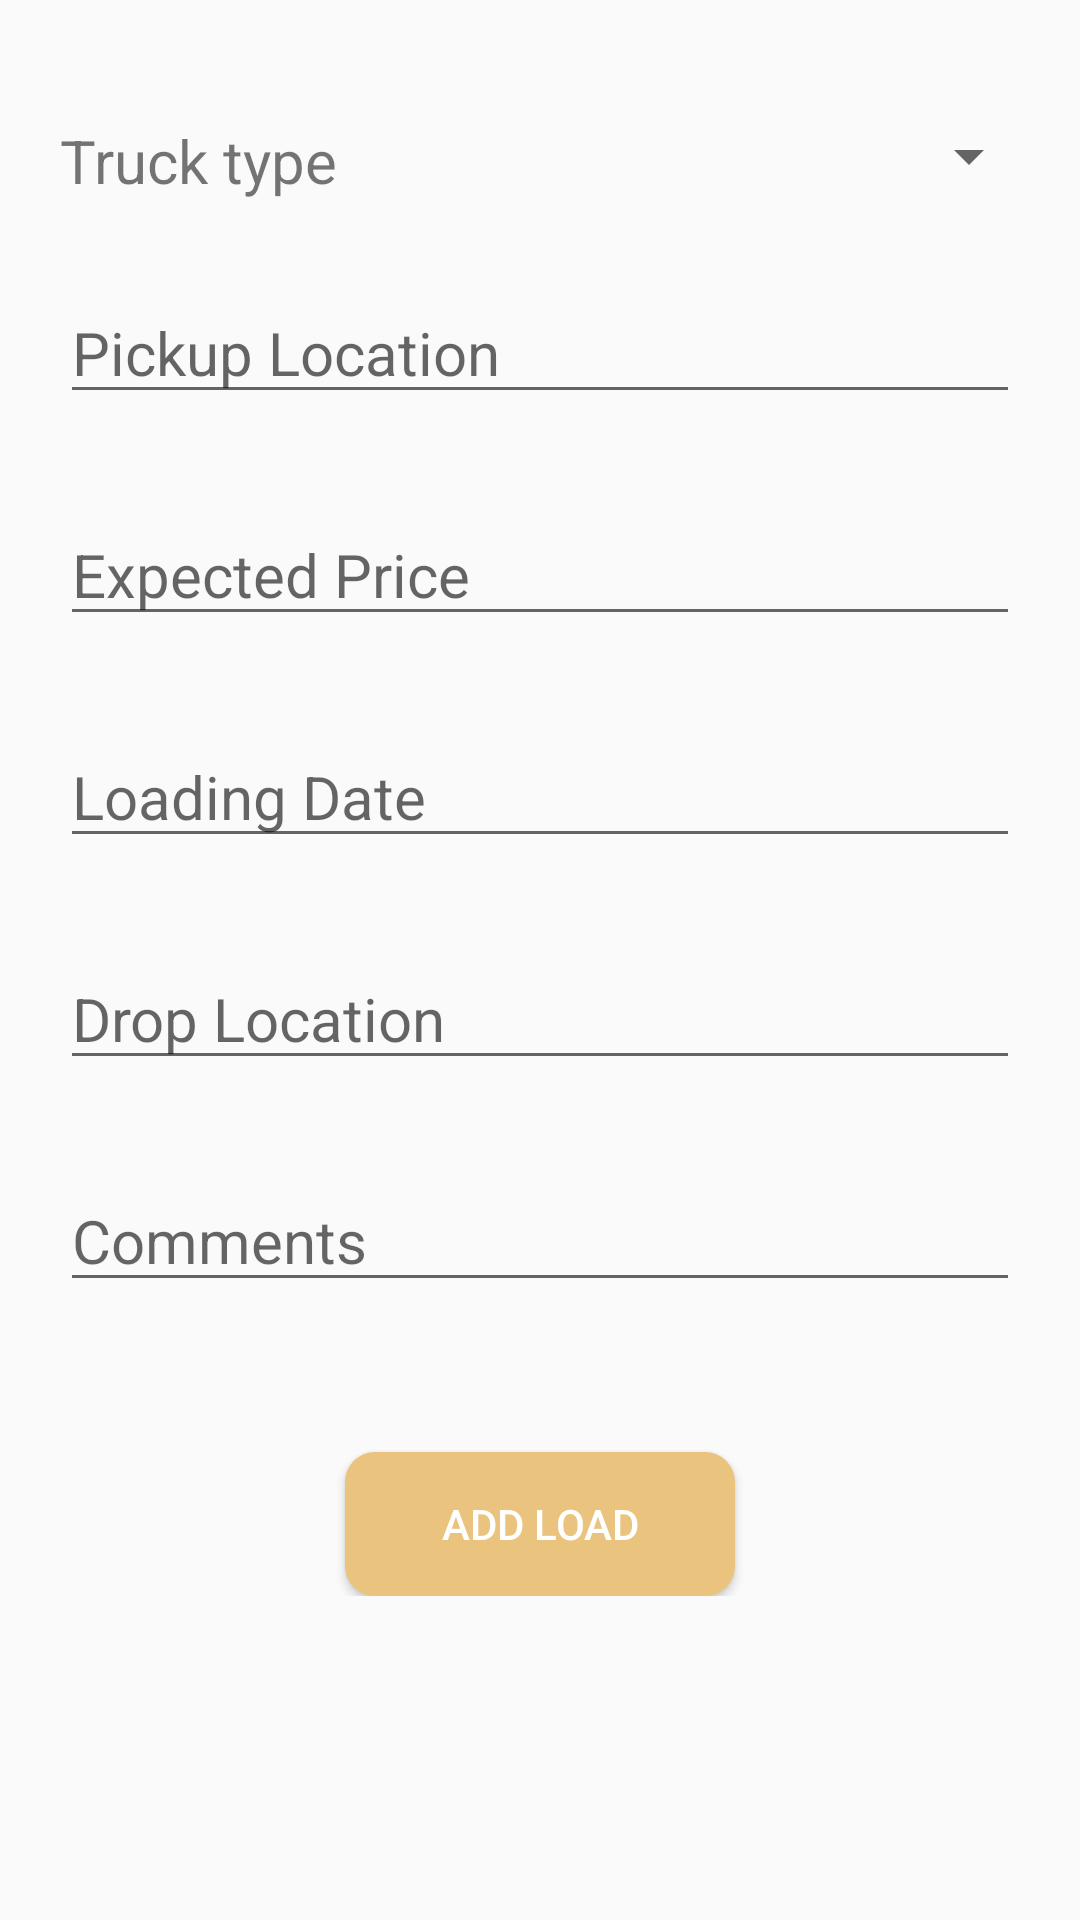

This screen was rendered from an Android layout file. Write that file and the resources it references.
<!-- AndroidManifest.xml: application theme Theme.SmartCargo -->
<!-- res/layout/fragment_add_load.xml -->
<?xml version="1.0" encoding="utf-8"?>
<ScrollView xmlns:android="http://schemas.android.com/apk/res/android"
    xmlns:tools="http://schemas.android.com/tools"
    android:layout_width="match_parent"
    android:layout_height="match_parent"
    xmlns:app="http://schemas.android.com/apk/res-auto"
    tools:conhint=".addCargo">
    <androidx.constraintlayout.widget.ConstraintLayout
        android:layout_width="match_parent"
        android:layout_height="wrap_content">

        <EditText
            android:id="@+id/pickupLocation"
            android:layout_width="0dp"
            android:layout_height="wrap_content"
            android:layout_marginStart="20dp"
            android:layout_marginTop="30dp"
            android:layout_marginEnd="20dp"
            android:hint="Pickup Location"
            android:textSize="20sp"
            app:layout_constraintEnd_toEndOf="parent"
            app:layout_constraintStart_toStartOf="parent"
            app:layout_constraintTop_toBottomOf="@+id/loadTruckType" />

        <EditText
            android:id="@+id/expPrice"
            android:layout_width="0dp"
            android:layout_height="wrap_content"
            android:layout_marginStart="20dp"
            android:layout_marginTop="30dp"
            android:layout_marginEnd="20dp"
            android:hint="Expected Price"
            android:inputType="numberDecimal"
            android:textSize="20sp"
            app:layout_constraintEnd_toEndOf="parent"
            app:layout_constraintStart_toStartOf="parent"
            app:layout_constraintTop_toBottomOf="@+id/pickupLocation" />

        <EditText
            android:id="@+id/loadingDateLoad"
            android:layout_width="0dp"
            android:layout_height="wrap_content"
            android:layout_marginStart="20dp"
            android:layout_marginTop="30dp"
            android:layout_marginEnd="20dp"
            android:hint="Loading Date"
            android:textSize="20sp"
            app:layout_constraintEnd_toEndOf="parent"
            app:layout_constraintStart_toStartOf="parent"
            app:layout_constraintTop_toBottomOf="@+id/expPrice" />

        <EditText
            android:id="@+id/dropLocation"
            android:layout_width="0dp"
            android:layout_height="wrap_content"
            android:layout_marginStart="20dp"
            android:layout_marginTop="30dp"
            android:layout_marginEnd="20dp"
            android:hint="Drop Location"
            android:textSize="20sp"
            app:layout_constraintEnd_toEndOf="parent"
            app:layout_constraintStart_toStartOf="parent"
            app:layout_constraintTop_toBottomOf="@+id/loadingDateLoad" />

        <EditText
            android:id="@+id/comments"
            android:layout_width="0dp"
            android:layout_height="wrap_content"
            android:layout_marginStart="20dp"
            android:layout_marginTop="30dp"
            android:layout_marginEnd="20dp"
            android:hint="Comments"
            android:textSize="20sp"
            app:layout_constraintEnd_toEndOf="parent"
            app:layout_constraintStart_toStartOf="parent"
            app:layout_constraintTop_toBottomOf="@+id/dropLocation" />

        <Button
            android:id="@+id/okl"
            android:layout_width="wrap_content"
            android:layout_height="wrap_content"
            android:layout_marginTop="50dp"
            android:text="Add Load"
            android:width="130dp"
            android:background="@drawable/round_btn"
            android:textColor="#fff"
            app:layout_constraintEnd_toEndOf="parent"
            app:layout_constraintStart_toStartOf="parent"
            app:layout_constraintTop_toBottomOf="@+id/comments" />

        <Spinner
            android:id="@+id/loadTruckType"
            android:layout_width="200dp"
            android:layout_height="wrap_content"
            android:layout_marginStart="10dp"
            android:layout_marginTop="40dp"
            app:layout_constraintEnd_toEndOf="parent"
            app:layout_constraintHorizontal_bias="0.655"
            app:layout_constraintStart_toEndOf="@+id/textView"
            app:layout_constraintTop_toTopOf="parent" />

        <TextView
            android:id="@+id/textView"
            android:layout_width="wrap_content"
            android:layout_height="wrap_content"
            android:layout_marginStart="20dp"
            android:layout_marginTop="40dp"
            android:text="Truck type"
            android:textSize="20dp"
            app:layout_constraintStart_toStartOf="parent"
            app:layout_constraintTop_toTopOf="parent" />
    </androidx.constraintlayout.widget.ConstraintLayout>
</ScrollView>
<!-- resources referenced by this layout -->
<resources>
  <!-- drawable round_btn (drawable) -->
  <?xml version="1.0" encoding="utf-8"?>
  <shape xmlns:android="http://schemas.android.com/apk/res/android">
      <solid android:color="#eac37e" />
      <corners
          android:topLeftRadius="10dp"
          android:bottomLeftRadius="10dp"
          android:bottomRightRadius="10dp"
          android:topRightRadius="10dp"
          />
  </shape>
  <style name="Theme.SmartCargo" parent="Theme.AppCompat.DayNight.DarkActionBar">
          
          <item name="colorPrimary">@color/purple_500</item>
          <item name="colorPrimaryVariant">@color/purple_700</item>
          <item name="colorOnPrimary">@color/white</item>
          
          <item name="colorSecondary">@color/teal_200</item>
          <item name="colorSecondaryVariant">@color/teal_700</item>
          <item name="colorOnSecondary">@color/black</item>
          
          <item name="android:statusBarColor" tools:targetApi="l">?attr/colorPrimaryVariant</item>
          
      </style>
  <color name="purple_500">#464647 </color>
  <color name="purple_700">#29292A</color>
  <color name="white">#FFFFFFFF</color>
  <color name="teal_200">#FF03DAC5</color>
  <color name="teal_700">#FF018786</color>
  <color name="black">#FF000000</color>
</resources>
